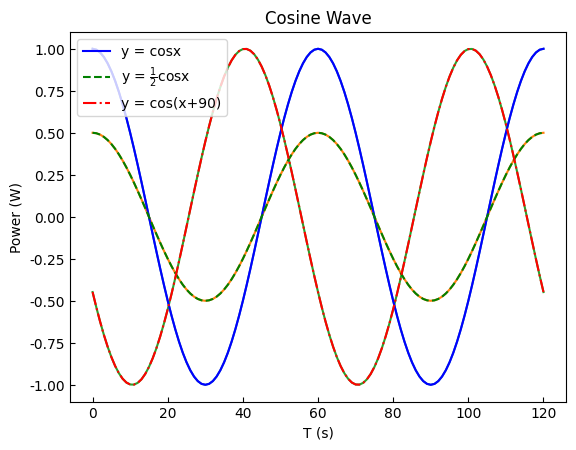

Source code (Python):
# -- coding = 'utf-8' -- 
# Author Kylin
# Python Version 3.7.3
# OS macOS

import math
import numpy as np
import matplotlib.pyplot as plt

"""
余弦波模拟
"""
class CosineWave(object):
    def __init__(self, A, fai, k, start, end):
        self.A = A
        self.w = math.pi / 30 #wT = 2pai, 所以w为pai/30
        self.fai = fai
        self.k = k
        self.start = start
        self.end = end
        self.currentTime = start

    def calculateWave(self):
        p = self.A * math.cos(self.w * self.currentTime + self.fai) + self.k
        return p

    def simulation(self):
        T = np.arange(self.start, self.end+1)
        P = []
        for i in range(self.start, self.end+1):
            p = self.calculateWave()
            self.currentTime += 1
            P.append(p)
        return T, P

    def plot(self, T, P):
        fig = plt.figure("Cosine Wave")
        plt.rc('font', family='Times New Roman')
        plt.rcParams["xtick.direction"] = "in"
        plt.rcParams["ytick.direction"] = "in"
        plt.plot(T, P)
        plt.xlabel("T (s)")
        plt.ylabel("Power (W)")
        plt.title("Cosine Wave")
        plt.grid()
        plt.show()

if __name__ == "__main__":
    #1. 设置时间
    start = 0
    end = 120

    #2. 余弦波仿真，经典cos函数
    A1 = 1
    fai1 = 0
    k1 = 0
    cos1 = CosineWave(A1, fai1, k1, start, end)
    T1, P1 = cos1.simulation()
    cos1.plot(T1, P1)

    #3. 余弦波仿真，1/2cos(x)
    A2 = 1/2
    fai2 = 0
    k2 = 0
    cos2 = CosineWave(A2, fai2, k2, start, end)
    T2, P2 = cos2.simulation()
    cos2.plot(T2, P2)

    #4. 余弦波仿真，cos(x+90)
    A3 = 1
    fai3 = 90
    k3 = 0
    cos3 = CosineWave(A3, fai3, k3, start, end)
    T3, P3 = cos3.simulation()
    cos3.plot(T3, P3)

    fig = plt.figure("Cosine Wave")
    plt.rc('font', family='Times New Roman')
    plt.rcParams["xtick.direction"] = "in"
    plt.rcParams["ytick.direction"] = "in"
    plt.plot(T1, P1, linestyle="-", color="blue", label="y = cosx")
    plt.plot(T1, P2, linestyle="--", color="green", label = r'y = $\frac{1}{2}$cosx')
    plt.plot(T1, P3, linestyle="-.", color="red", label = "y = cos(x+90)")
    plt.xlabel("T (s)")
    plt.ylabel("Power (W)")
    plt.title("Cosine Wave")
    plt.legend()
    plt.grid()
    plt.show()

